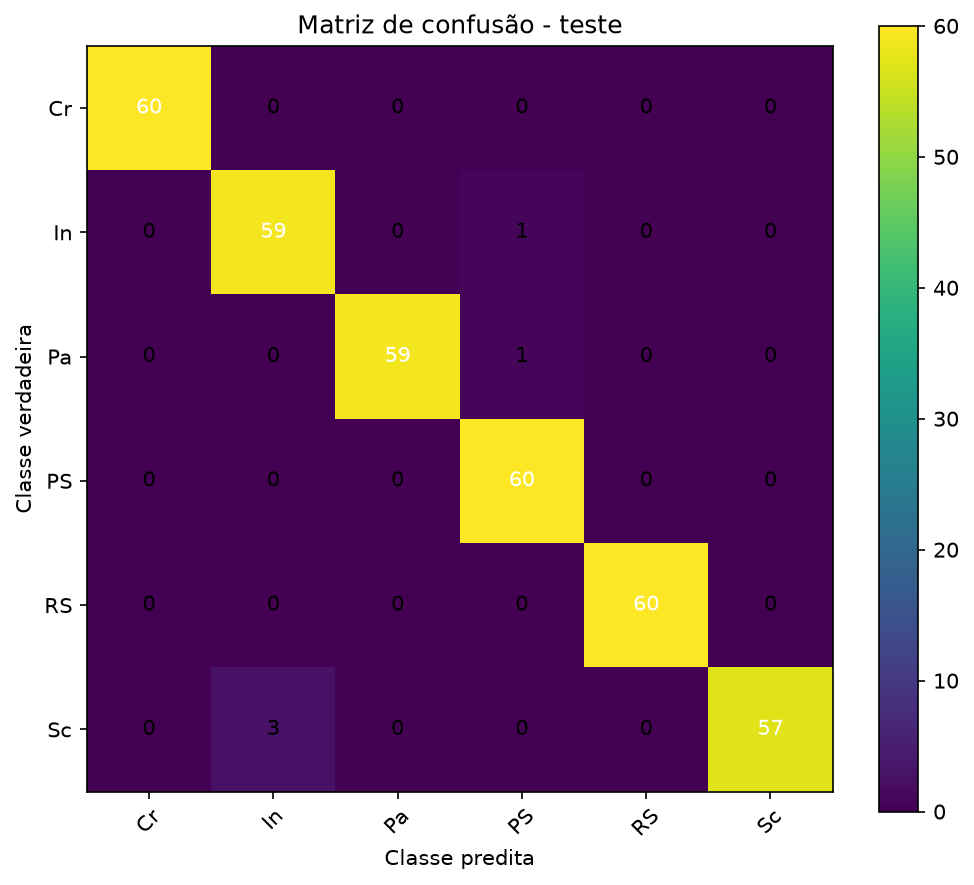

Source data for this figure (header and first rows):
, Cr, In, Pa, PS, RS, Sc
Cr, 60, 0, 0, 0, 0, 0
In, 0, 59, 0, 1, 0, 0
Pa, 0, 0, 59, 1, 0, 0
PS, 0, 0, 0, 60, 0, 0
RS, 0, 0, 0, 0, 60, 0
Sc, 0, 3, 0, 0, 0, 57
